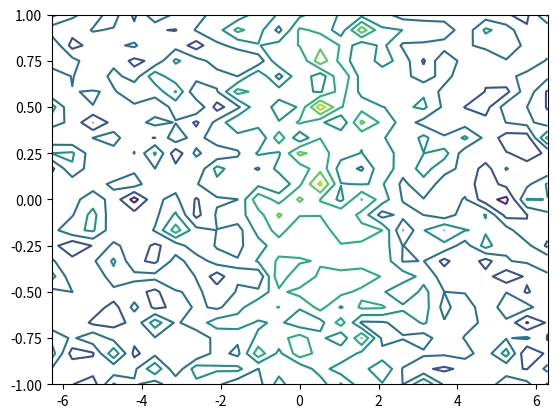
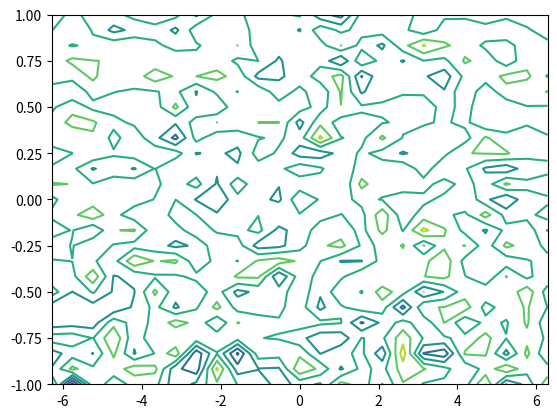
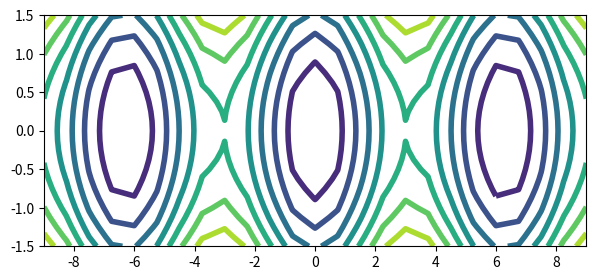

These charts were generated, in order, by the following Python code:
import numpy as np
import matplotlib.pyplot as plt
from scipy.spatial import distance_matrix


def gaussian_kernel(x, y, epsilon):
    distMatrix = distance_matrix(x, y)
    return np.exp(-np.square(distMatrix) / epsilon ** 2)


def kernel_gradient(x, y, epsilon):
    distMatrix = distance_matrix(x, y)
    ker_x = gaussian_kernel(x, y, epsilon)
    xmy = np.zeros((x.shape[1], x.shape[0], y.shape[0]))
    for k in range(x.shape[1]):
        xm = np.dot(x[:, k].reshape(-1, 1), np.ones((1, y.shape[0])))
        ym = np.dot(y[:, k].reshape(-1, 1), np.ones((1, x.shape[0]))).T
        xmy[k, :, :] = xm - ym

    res = np.zeros((x.shape[1], distMatrix.shape[0], distMatrix.shape[1]))
    for k in range(res.shape[0]):
        distMatrixK = xmy
        res[k, :, :] = (2 / epsilon ** 2) * ker_x * np.array(distMatrixK[k, :])
    return res


def equation_solve(x0, f0, x, y, gy, epsilon, L, noise=1e-5):
    ker_y = gaussian_kernel(y, y, epsilon) + noise ** 2 * np.identity(x.shape[0])
    ker_y_inv = np.linalg.pinv(ker_y)

    k_x0y = gaussian_kernel(x0, x, epsilon)
    ker_grad = kernel_gradient(x, x, epsilon)
    ker_grad = np.vstack(ker_grad)
    full_ker = np.dot(ker_grad, ker_y_inv)
    full_ker = np.vstack(full_ker)
    gy = gy.reshape((1250, 1))
    gy_new = np.row_stack([gy, f0])
    full_ker = np.row_stack([full_ker, k_x0y])
    Hy, _, _, _ = np.linalg.lstsq(full_ker, gy_new, rcond=None)

    phi = np.empty([1250, L])
    for eachpoint in range(L):
        phi_l = 2 * np.exp(-np.square((y - y[eachpoint]) / epsilon)) * (y - y[eachpoint]) / epsilon ** 2
        phi_l = phi_l.reshape((1250,))
        phi[:, eachpoint] = phi_l
    plt.show()
    approx_func_Ct = np.linalg.inv(phi.T @ phi) @ phi.T @ gy

    # Plot the approximated values from lstsq
    plt.figure()
    plt.contour(xx1, xx2, Hy.reshape((25, 25)))
    plt.show()

    # Plot the approximated values from RBF
    plt.figure()
    plt.contour(xx1, xx2, approx_func_Ct.reshape((25, 25)))
    plt.show()


def pendulum(yy1, yy2):
    return (yy2 ** 2) / 2 + (1 - np.cos(yy1))


def gradient(xx1, xx2):
    return np.array([-np.sin(xx1), xx2])


if __name__ == '__main__':
    Y_q, Y_p = np.linspace(-9, 9, 25), np.linspace(-1.5, 1.5, 25)
    X_q, X_p = np.linspace(-2 * np.pi, 2 * np.pi, 25), np.linspace(-1, 1, 25)
    xx1, xx2 = np.meshgrid(X_q, X_p)
    yy1, yy2 = np.meshgrid(Y_q, Y_p)
    x = np.column_stack([xx1.flatten(), xx2.flatten()])
    y = np.column_stack([yy1.flatten(), yy2.flatten()])

    x0 = np.array([.5, .4]).reshape(1, -1)
    f0 = pendulum(.4, .5)

    yr = np.zeros((625, 2))
    yr[:, 0] = np.random.uniform(low=np.min(Y_q), high=np.max(Y_q), size=(625))
    yr[:, 1] = np.random.uniform(low=np.min(Y_p), high=np.max(Y_p), size=(625))
    y = yr

    gx = gradient(xx1, xx2)

    equation_solve(x0, f0, x, y, gx, epsilon=2, noise=1e-5, L=625)
    data = pendulum(yy1, yy2)

    a, b = np.meshgrid(Y_q, Y_p)
    fig, ax = plt.subplots(1, 1, figsize=(7, 3), sharey=True)

    # Plot the original Hamiltonian
    plt.contour(a, b, data.reshape((25, 25)), linewidths=4)
    plt.show()
